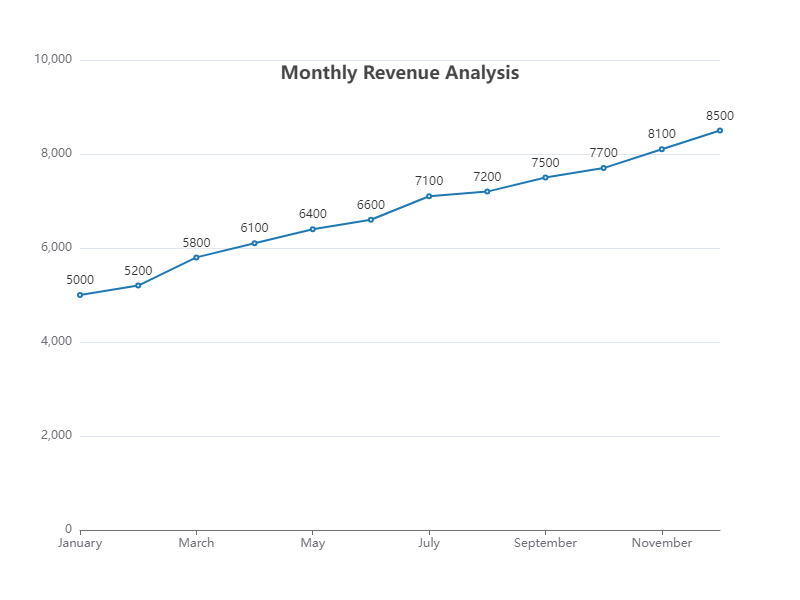

The data file committed next to this chart (first rows):
Month, Revenue
January, 5000
February, 5200
March, 5800
April, 6100
May, 6400
June, 6600
July, 7100
August, 7200
September, 7500
October, 7700
November, 8100
December, 8500
